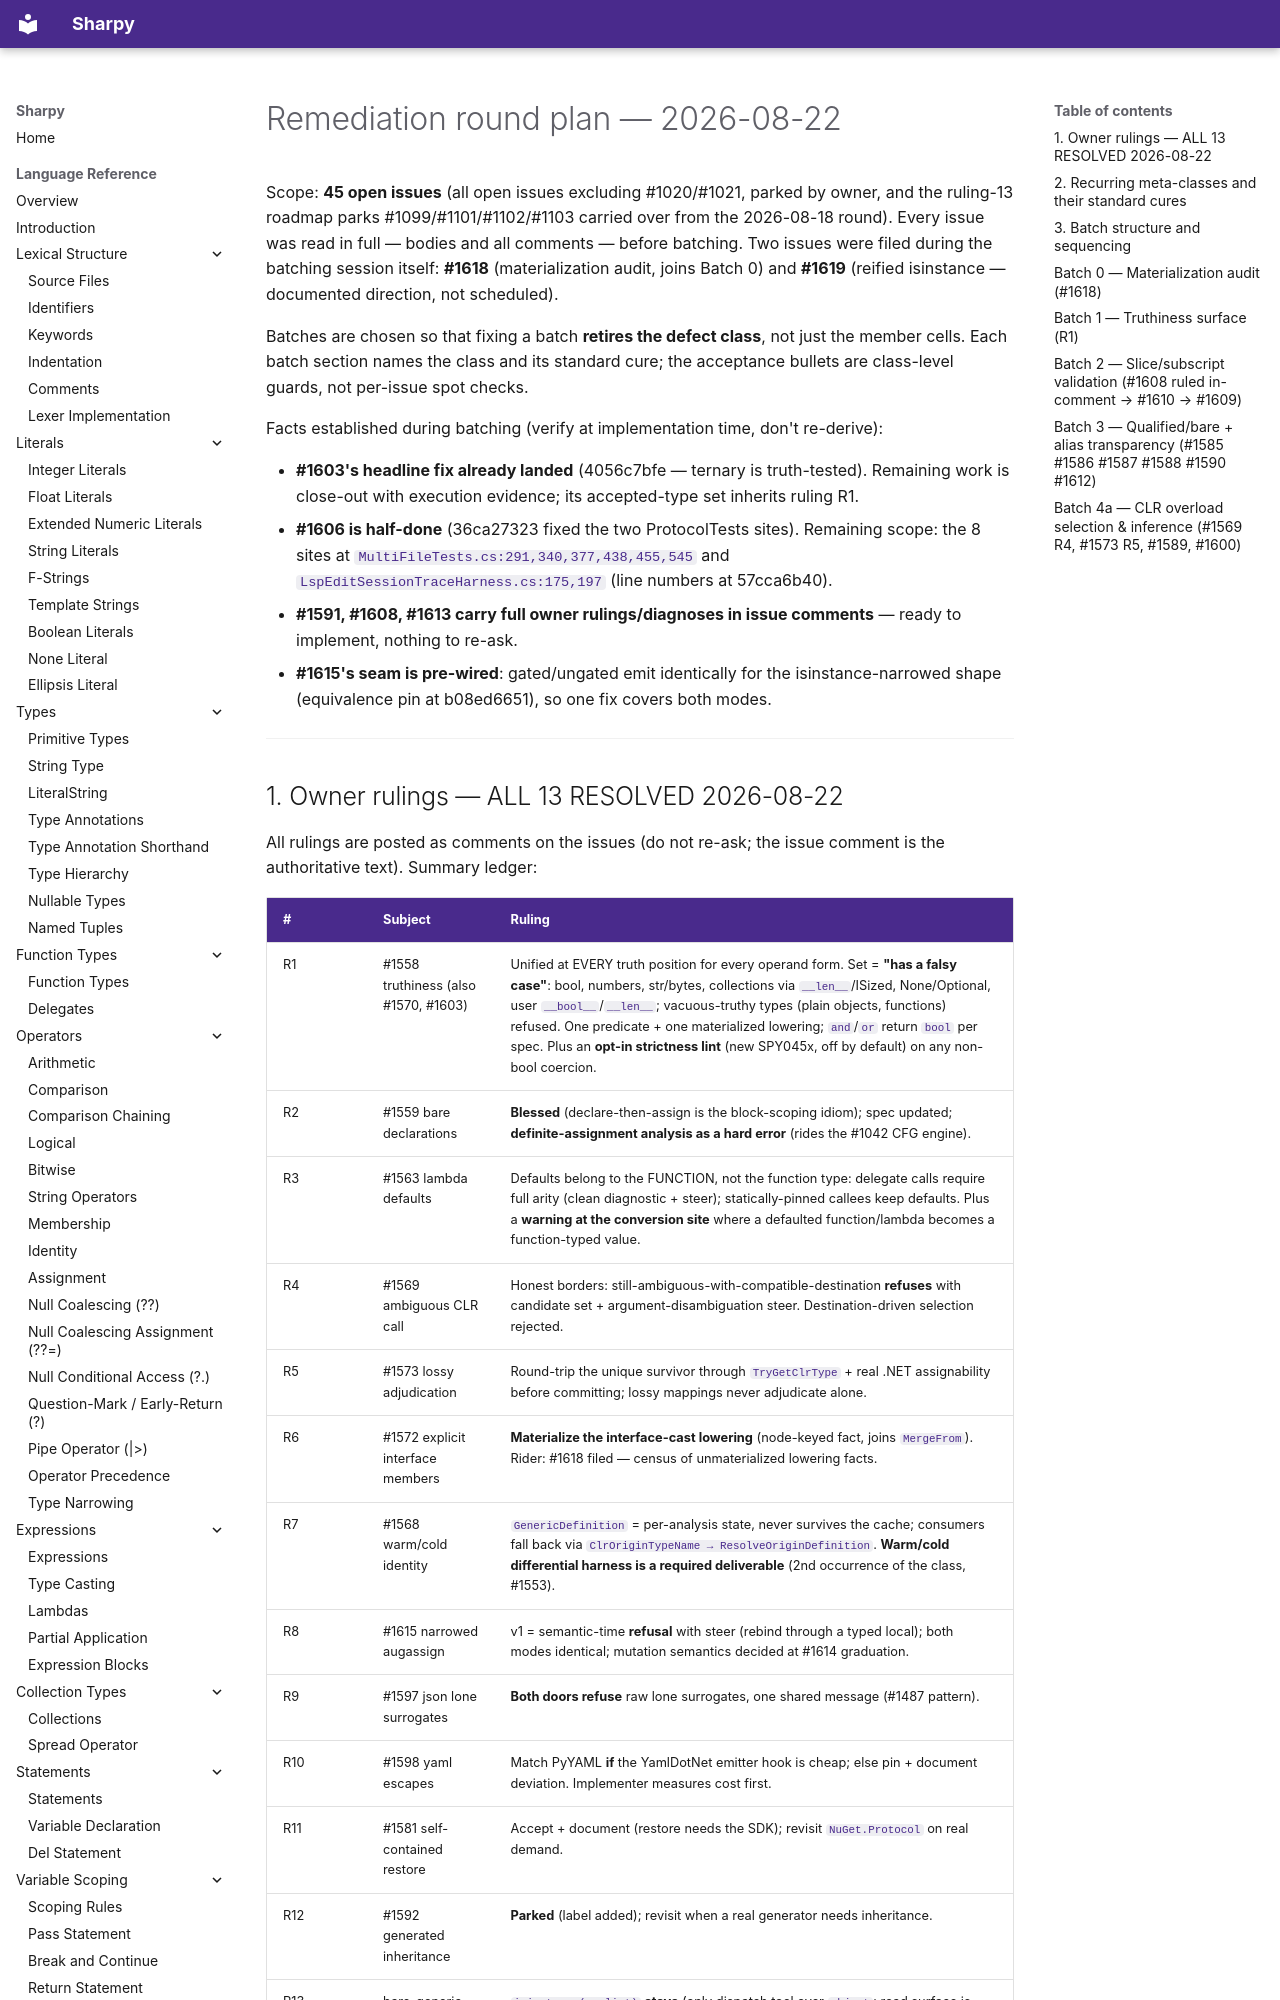

repository: antonsynd/sharpy · page: process/plans/plan-remediation-round-2026-08-22/index.html · generator: mkdocs

# Remediation round plan — 2026-08-22

Scope: **45 open issues** (all open issues excluding #1020/#1021, parked by owner, and the
ruling-13 roadmap parks #1099/#1101/#1102/#1103 carried over from the 2026-08-18 round). Every
issue was read in full — bodies and all comments — before batching. Two issues were filed during
the batching session itself: **#1618** (materialization audit, joins Batch 0) and **#1619**
(reified isinstance — documented direction, not scheduled).

Batches are chosen so that fixing a batch **retires the defect class**, not just the member
cells. Each batch section names the class and its standard cure; the acceptance bullets are
class-level guards, not per-issue spot checks.

Facts established during batching (verify at implementation time, don't re-derive):

- **#1603's headline fix already landed** (4056c7bfe — ternary is truth-tested). Remaining work
  is close-out with execution evidence; its accepted-type set inherits ruling R1.
- **#1606 is half-done** (36ca27323 fixed the two ProtocolTests sites). Remaining scope: the 8
  sites at `MultiFileTests.cs:291,340,377,438,455,545` and `LspEditSessionTraceHarness.cs:175,197`
  (line numbers at 57cca6b40).
- **#1591, #1608, #1613 carry full owner rulings/diagnoses in issue comments** — ready to
  implement, nothing to re-ask.
- **#1615's seam is pre-wired**: gated/ungated emit identically for the isinstance-narrowed shape
  (equivalence pin at b08ed6651), so one fix covers both modes.

---
